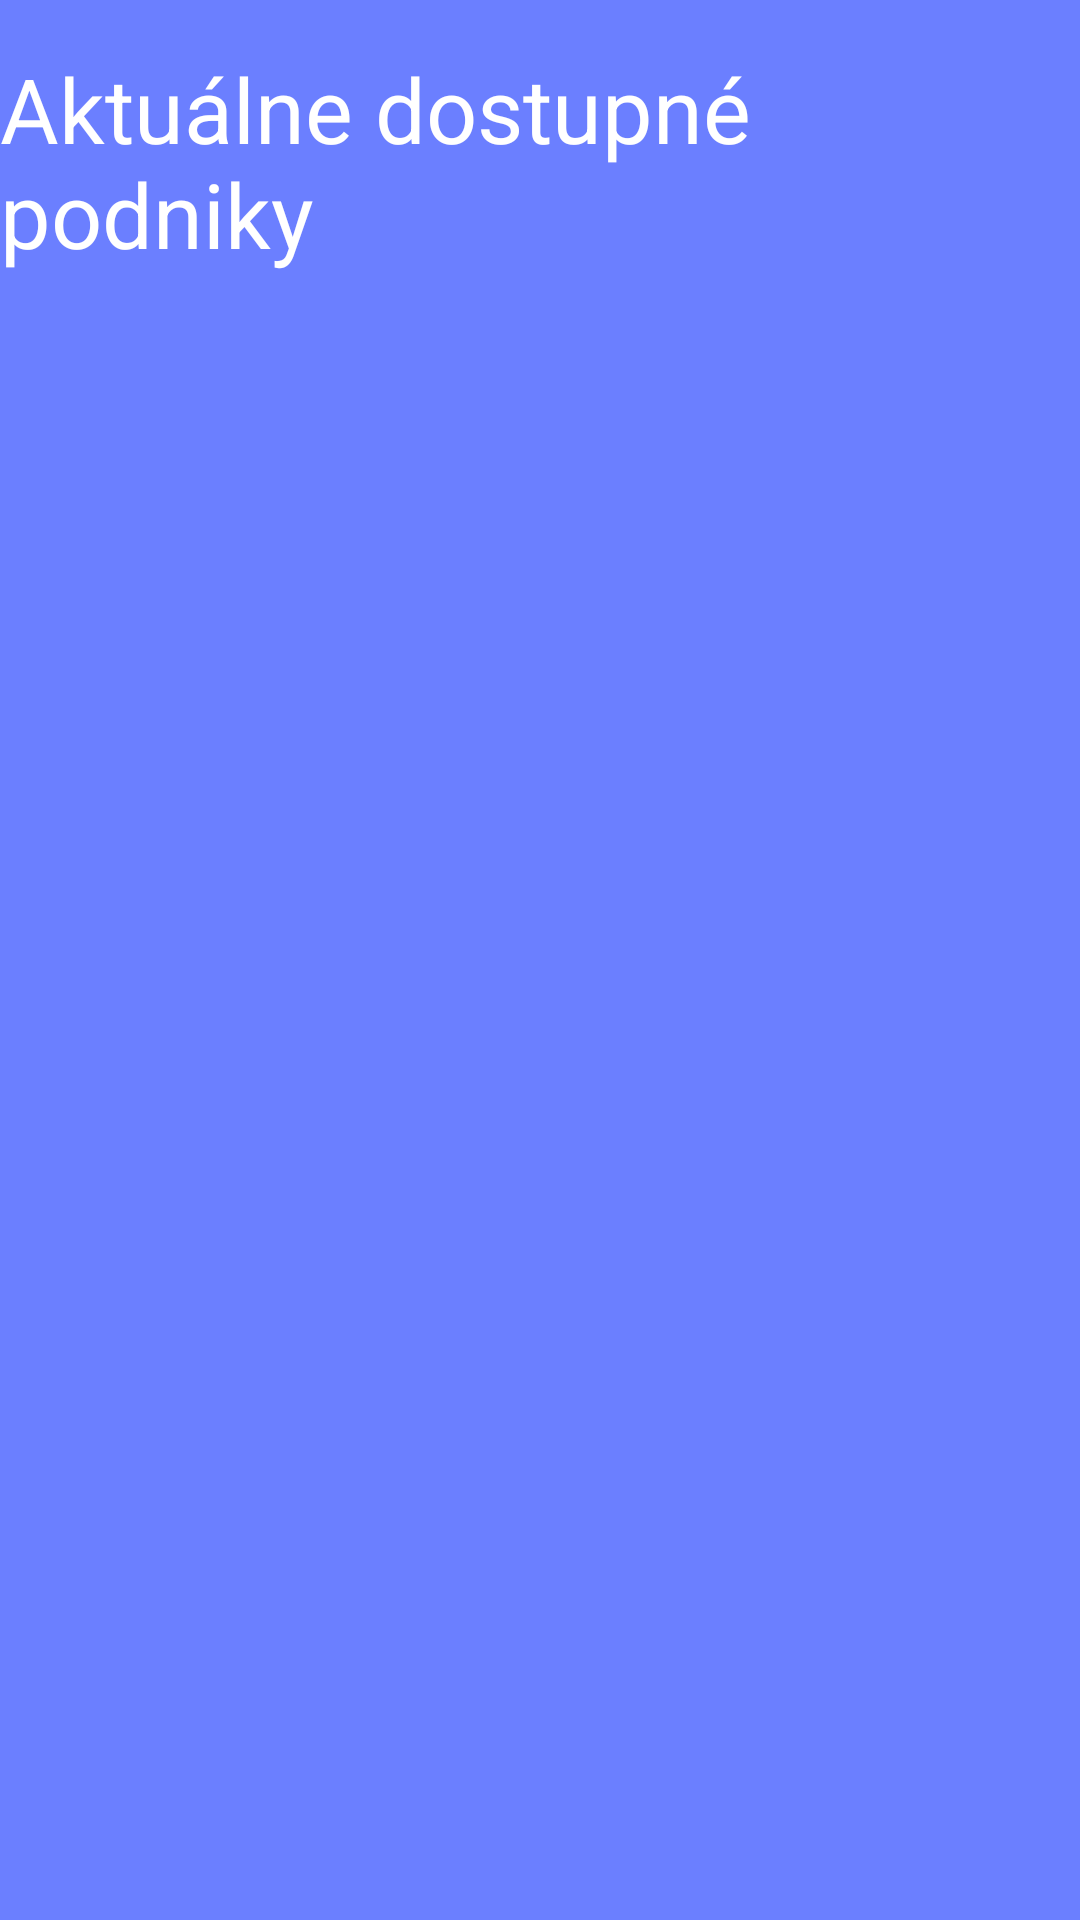

This screen was rendered from an Android layout file. Write that file and the resources it references.
<!-- AndroidManifest.xml: application theme Theme.Semestralka2 -->
<!-- res/layout/activity_dostupne_podniky.xml -->
<?xml version="1.0" encoding="utf-8"?>
<androidx.constraintlayout.widget.ConstraintLayout xmlns:android="http://schemas.android.com/apk/res/android"
    xmlns:app="http://schemas.android.com/apk/res-auto"
    xmlns:tools="http://schemas.android.com/tools"
    android:layout_width="match_parent"
    android:layout_height="match_parent"
    android:background="#6B7FFF"
    tools:context=".dostupnepodniky.DostupnePodnikyActivity">

    <TextView
        android:id="@+id/aktualneDostupnePodniky"
        android:layout_width="wrap_content"
        android:layout_height="wrap_content"
        android:layout_marginTop="16dp"
        android:background="#6B7FFF"
        android:text="@string/aktualne_dostupne_podniky"
        android:textColor="#FFFFFF"
        android:textSize="30sp"
        app:layout_constraintEnd_toEndOf="parent"
        app:layout_constraintHorizontal_bias="0.489"
        app:layout_constraintStart_toStartOf="parent"
        app:layout_constraintTop_toTopOf="parent" />

    <androidx.recyclerview.widget.RecyclerView
        android:id="@+id/dostupnePodnikyZoznam"
        app:layoutManager="androidx.recyclerview.widget.LinearLayoutManager"
        android:layout_width="0dp"
        android:layout_height="0dp"
        android:layout_marginTop="32dp"
        app:layout_constraintBottom_toBottomOf="parent"
        app:layout_constraintEnd_toEndOf="parent"
        app:layout_constraintStart_toStartOf="parent"
        app:layout_constraintTop_toBottomOf="@+id/aktualneDostupnePodniky" />

</androidx.constraintlayout.widget.ConstraintLayout>
<!-- resources referenced by this layout -->
<resources>
  <string name="aktualne_dostupne_podniky">Aktuálne dostupné podniky</string>
  <style name="Theme.Semestralka2" parent="Theme.MaterialComponents.DayNight.DarkActionBar">
          
          <item name="colorPrimary">@color/purple_500</item>
          <item name="colorPrimaryVariant">@color/purple_700</item>
          <item name="colorOnPrimary">@color/white</item>
          
          <item name="colorSecondary">@color/teal_200</item>
          <item name="colorSecondaryVariant">@color/teal_700</item>
          <item name="colorOnSecondary">@color/black</item>
          
          <item name="android:statusBarColor">?attr/colorPrimaryVariant</item>
          
      </style>
  <!-- not gathered from this repository: default colours our renderer supplied (Android Studio template values) -->
  <color name="purple_500">#FF6200EE</color>
  <color name="purple_700">#FF3700B3</color>
  <color name="teal_200">#FF03DAC5</color>
  <color name="teal_700">#FF018786</color>
  <color name="black">#FF000000</color>
  <color name="white">#FFFFFFFF</color>
</resources>
